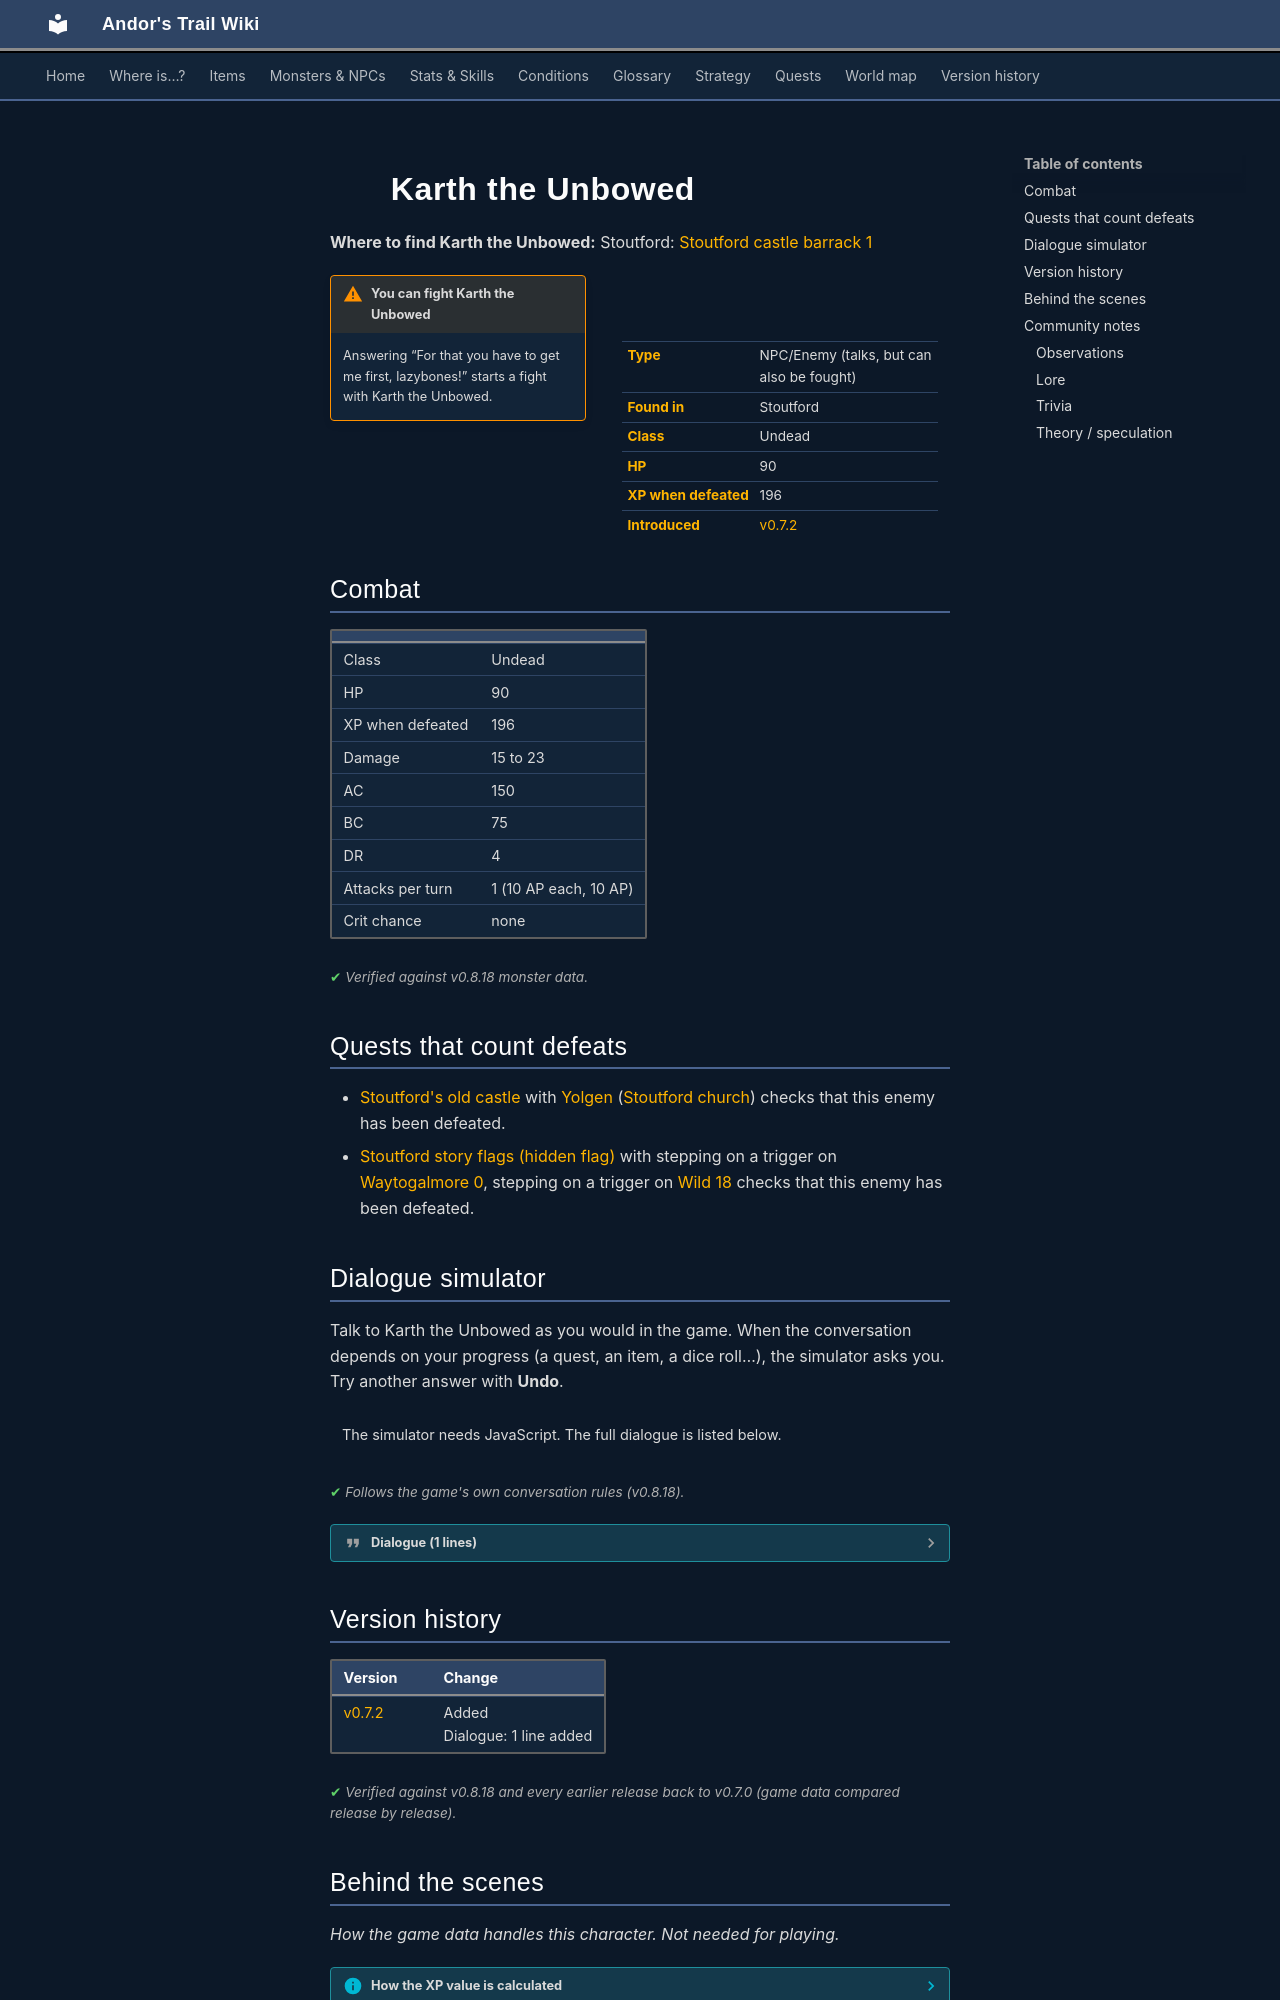

repository: asdfghjkl628/Andor-s-Trail-Wikiiii · page: monsters/erwyn_commander/index.html · generator: mkdocs

---
description: "Karth the Unbowed is an NPC you can also fight in Andor's Trail, found in Stoutford."
---

# ![](../assets/icons/monsters/monsters_tometik8_45.png){ .sprite } Karth the Unbowed

**Where to find Karth the Unbowed:** Stoutford: [Stoutford castle barrack 1](../maps/stoutford_castle_barrack1.md#pin-npc-erwyn_commander)

<div class="infobox" markdown>

<p class="ib-img"><img class="sprite" src="../../assets/icons/monsters/monsters_tometik8_45.png" alt=""></p>

| | |
|---|---|
| **Type** | NPC/Enemy (talks, but can also be fought) |
| **Found in** | Stoutford |
| **Class** | Undead |
| **HP** | 90 |
| **XP when defeated** | 196 |
| **Introduced** | [v0.7.2](../versions/0.7.2.md) |

</div>

!!! warning "You can fight Karth the Unbowed"
    Answering “For that you have to get me first, lazybones!” starts a fight with Karth the Unbowed.

## Combat

| | |
|---|---|
| Class | Undead |
| HP | 90 |
| XP when defeated | 196 |
| Damage | 15 to 23 |
| AC | 150 |
| BC | 75 |
| DR | 4 |
| Attacks per turn | 1 (10 AP each, 10 AP) |
| Crit chance | none |


<p class="verified">Verified against v0.8.18 monster data.</p>

## Quests that count defeats

- [Stoutford's old castle](../quests/stoutford_castle.md#stage-30) with [Yolgen](../monsters/yolgen.md) ([Stoutford church](../maps/stoutford_church.md)) checks that this enemy has been defeated.
- [Stoutford story flags (hidden flag)](../quests/stn_nondisplay.md#stage-47) with stepping on a trigger on [Waytogalmore 0](../maps/waytogalmore0.md), stepping on a trigger on [Wild 18](../maps/wild18.md) checks that this enemy has been defeated.

## Dialogue simulator

Talk to Karth the Unbowed as you would in the game. When the conversation depends on your progress (a quest, an item, a dice roll…), the simulator asks you. Try another answer with **Undo**.

<div class="dlg-sim" data-src="../../assets/dialogue/stoutford_castle_2.json" data-npc="Karth the Unbowed" markdown="0"><noscript>The simulator needs JavaScript. The full dialogue is listed below.</noscript></div>

<p class="verified">Follows the game's own conversation rules (v0.8.18).</p>

??? quote "Dialogue (1 lines)"

    *Exactly as in the game files. Each line appears once; links jump to where a choice leads.*

    <span id="d-stoutford_castle_2"></span>**`stoutford_castle_2`** Karth the Unbowed: “I shall crush you little mortal!”

    - “For that you have to get me first, lazybones!” → *fight starts*



## Version history

| Version | Change |
|---|---|
| [v0.7.2](../versions/0.7.2.md) | Added<br>Dialogue: 1 line added |

<p class="verified">Verified against v0.8.18 and every earlier release back to v0.7.0 (game data compared release by release).</p>


## Behind the scenes

*How the game data handles this character. Not needed for playing.*

??? info "How the XP value is calculated"

    The game computes each enemy's experience value when it loads the data (`MonsterTypeParser.java`):

    XP = ⌈(attacks per turn × attack chance × average damage × (1 + critical skill × critical multiplier) × 3 + HP × (1 + block chance) + 9 × damage resistance) × 0.7⌉

    Percentages are used as fractions (e.g. 60% = 0.6). Enemies whose attacks inflict a condition are worth 50 XP more. The More Exp skill adds a percentage on top.

??? info "Technical information"

    | | |
    |---|---|
    | Entry ID | `erwyn_commander` |
    | Type (wiki) | NPC/Enemy |
    | Spawn group | `erwyn_commander` |
    | Loot table | – |
    | Conversation | `stoutford_castle_2` |
    | Faction | – |
    | Movement | – |
    | Icon | `monsters_tometik8:45` |
    | Defined in | `res/raw/monsterlist_stoutford_combined.json` |

    Raw data:

    ```json
    {
     "id": "erwyn_commander",
     "name": "Karth the Unbowed",
     "iconID": "monsters_tometik8:45",
     "maxHP": 90,
     "unique": 1,
     "monsterClass": "undead",
     "attackDamage": {
      "min": 15,
      "max": 23
     },
     "spawnGroup": "erwyn_commander",
     "phraseID": "stoutford_castle_2",
     "attackChance": 150,
     "blockChance": 75,
     "damageResistance": 4
    }
    ```


## Community notes

<small>Written by players, not generated from game data. **Observations**: what players notice in-game · **Lore**: the in-world story · **Trivia**: real-world facts, references, development history · **Theory / speculation**: unconfirmed ideas; may just be unfinished content</small>
